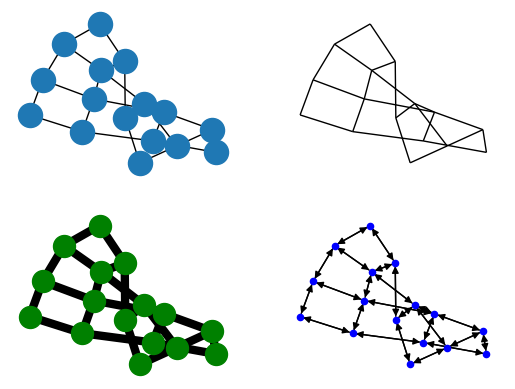

Here is the Python script that generated this plot:
#! python
"""
==========
Four Grids
==========

Draw a graph with matplotlib.
You must have matplotlib for this to work.
"""
# Author: Aric Hagberg (hagberg@lanl.gov)

#    Copyright (C) 2004-2018
#    Aric Hagberg <hagberg@lanl.gov>
#    Dan Schult <dschult@colgate.edu>
#    Pieter Swart <swart@lanl.gov>
#    All rights reserved.
#    BSD license.

import matplotlib.pyplot as plt
import networkx as nx

G = nx.grid_2d_graph(4, 4)  # 4x4 grid

pos = nx.spring_layout(G, iterations=100)

plt.subplot(221)
nx.draw(G, pos, font_size=8)

plt.subplot(222)
nx.draw(G, pos, node_color='k', node_size=0, with_labels=False)

plt.subplot(223)
nx.draw(G, pos, node_color='g', node_size=250, with_labels=False, width=6)

plt.subplot(224)
H = G.to_directed()
nx.draw(H, pos, node_color='b', node_size=20, with_labels=False)

plt.show()
